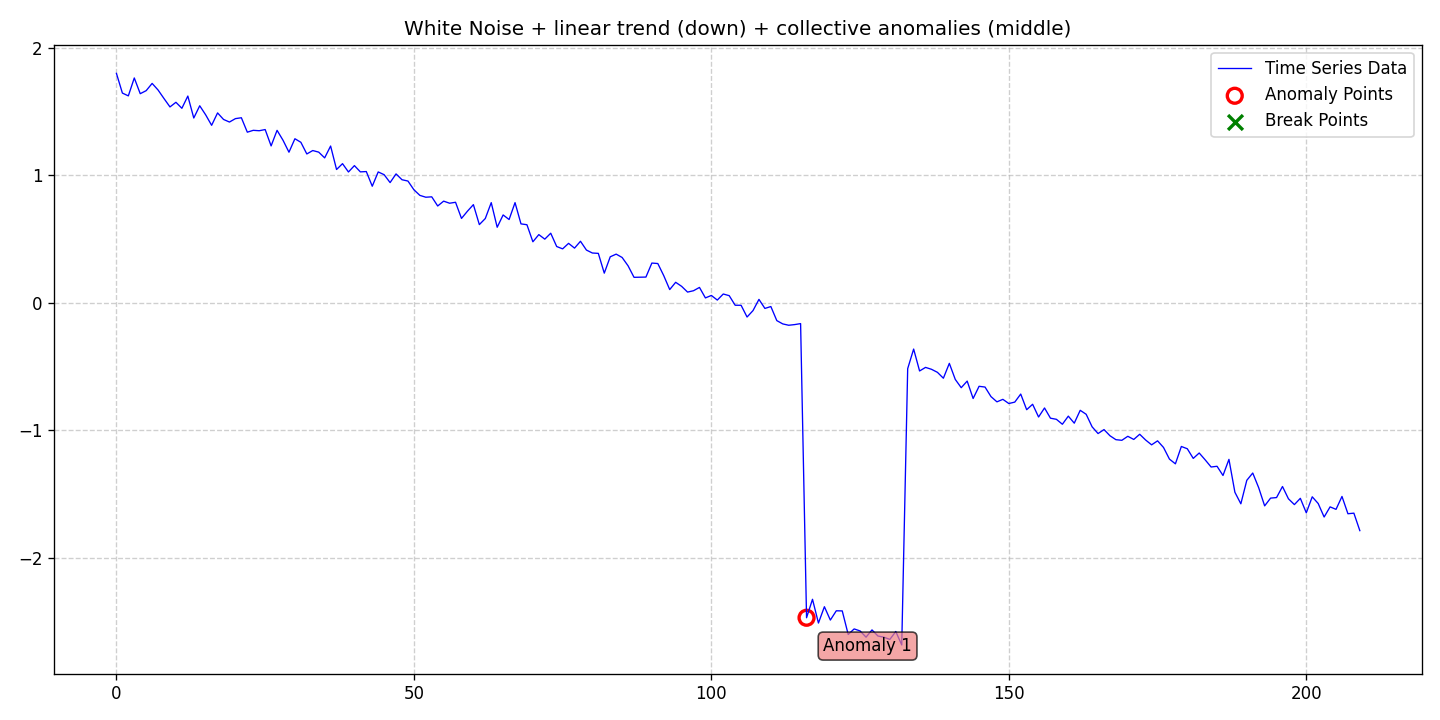

Data behind this chart, as committed beside it:
date, data, stationary, det_lin_up, det_lin_down, det_quad, det_cubic, det_exp, det_damped, stoc_trend, volatility, single_seas, multiple_seas, point_anom_single, point_anom_multi, collect_anom, context_anom, mean_shift, var_shift, trend_shift, point_anom_count, point_anom_location, point_anom_point, collect_anom_count
2020-01-01, 1.8, 0, 0, 1, 0, 0, 0, 0, 0, 0, 0, 0, 0, 0, 1, 0, 0, 0, 0, 0, none, , 1
2020-01-02, 1.646, 0, 0, 1, 0, 0, 0, 0, 0, 0, 0, 0, 0, 0, 1, 0, 0, 0, 0, 0, none, , 1
2020-01-03, 1.624, 0, 0, 1, 0, 0, 0, 0, 0, 0, 0, 0, 0, 0, 1, 0, 0, 0, 0, 0, none, , 1
2020-01-04, 1.764, 0, 0, 1, 0, 0, 0, 0, 0, 0, 0, 0, 0, 0, 1, 0, 0, 0, 0, 0, none, , 1
2020-01-05, 1.641, 0, 0, 1, 0, 0, 0, 0, 0, 0, 0, 0, 0, 0, 1, 0, 0, 0, 0, 0, none, , 1
2020-01-06, 1.665, 0, 0, 1, 0, 0, 0, 0, 0, 0, 0, 0, 0, 0, 1, 0, 0, 0, 0, 0, none, , 1
2020-01-07, 1.722, 0, 0, 1, 0, 0, 0, 0, 0, 0, 0, 0, 0, 0, 1, 0, 0, 0, 0, 0, none, , 1
2020-01-08, 1.67, 0, 0, 1, 0, 0, 0, 0, 0, 0, 0, 0, 0, 0, 1, 0, 0, 0, 0, 0, none, , 1
2020-01-09, 1.602, 0, 0, 1, 0, 0, 0, 0, 0, 0, 0, 0, 0, 0, 1, 0, 0, 0, 0, 0, none, , 1
2020-01-10, 1.537, 0, 0, 1, 0, 0, 0, 0, 0, 0, 0, 0, 0, 0, 1, 0, 0, 0, 0, 0, none, , 1
2020-01-11, 1.573, 0, 0, 1, 0, 0, 0, 0, 0, 0, 0, 0, 0, 0, 1, 0, 0, 0, 0, 0, none, , 1
2020-01-12, 1.526, 0, 0, 1, 0, 0, 0, 0, 0, 0, 0, 0, 0, 0, 1, 0, 0, 0, 0, 0, none, , 1
2020-01-13, 1.622, 0, 0, 1, 0, 0, 0, 0, 0, 0, 0, 0, 0, 0, 1, 0, 0, 0, 0, 0, none, , 1
2020-01-14, 1.45, 0, 0, 1, 0, 0, 0, 0, 0, 0, 0, 0, 0, 0, 1, 0, 0, 0, 0, 0, none, , 1
2020-01-15, 1.546, 0, 0, 1, 0, 0, 0, 0, 0, 0, 0, 0, 0, 0, 1, 0, 0, 0, 0, 0, none, , 1
2020-01-16, 1.475, 0, 0, 1, 0, 0, 0, 0, 0, 0, 0, 0, 0, 0, 1, 0, 0, 0, 0, 0, none, , 1
2020-01-17, 1.393, 0, 0, 1, 0, 0, 0, 0, 0, 0, 0, 0, 0, 0, 1, 0, 0, 0, 0, 0, none, , 1
2020-01-18, 1.49, 0, 0, 1, 0, 0, 0, 0, 0, 0, 0, 0, 0, 0, 1, 0, 0, 0, 0, 0, none, , 1
2020-01-19, 1.439, 0, 0, 1, 0, 0, 0, 0, 0, 0, 0, 0, 0, 0, 1, 0, 0, 0, 0, 0, none, , 1
2020-01-20, 1.418, 0, 0, 1, 0, 0, 0, 0, 0, 0, 0, 0, 0, 0, 1, 0, 0, 0, 0, 0, none, , 1
2020-01-21, 1.445, 0, 0, 1, 0, 0, 0, 0, 0, 0, 0, 0, 0, 0, 1, 0, 0, 0, 0, 0, none, , 1
2020-01-22, 1.452, 0, 0, 1, 0, 0, 0, 0, 0, 0, 0, 0, 0, 0, 1, 0, 0, 0, 0, 0, none, , 1
2020-01-23, 1.339, 0, 0, 1, 0, 0, 0, 0, 0, 0, 0, 0, 0, 0, 1, 0, 0, 0, 0, 0, none, , 1
2020-01-24, 1.353, 0, 0, 1, 0, 0, 0, 0, 0, 0, 0, 0, 0, 0, 1, 0, 0, 0, 0, 0, none, , 1
2020-01-25, 1.35, 0, 0, 1, 0, 0, 0, 0, 0, 0, 0, 0, 0, 0, 1, 0, 0, 0, 0, 0, none, , 1
2020-01-26, 1.359, 0, 0, 1, 0, 0, 0, 0, 0, 0, 0, 0, 0, 0, 1, 0, 0, 0, 0, 0, none, , 1
2020-01-27, 1.231, 0, 0, 1, 0, 0, 0, 0, 0, 0, 0, 0, 0, 0, 1, 0, 0, 0, 0, 0, none, , 1
2020-01-28, 1.353, 0, 0, 1, 0, 0, 0, 0, 0, 0, 0, 0, 0, 0, 1, 0, 0, 0, 0, 0, none, , 1
2020-01-29, 1.275, 0, 0, 1, 0, 0, 0, 0, 0, 0, 0, 0, 0, 0, 1, 0, 0, 0, 0, 0, none, , 1
2020-01-30, 1.181, 0, 0, 1, 0, 0, 0, 0, 0, 0, 0, 0, 0, 0, 1, 0, 0, 0, 0, 0, none, , 1
2020-01-31, 1.287, 0, 0, 1, 0, 0, 0, 0, 0, 0, 0, 0, 0, 0, 1, 0, 0, 0, 0, 0, none, , 1
2020-02-01, 1.259, 0, 0, 1, 0, 0, 0, 0, 0, 0, 0, 0, 0, 0, 1, 0, 0, 0, 0, 0, none, , 1
2020-02-02, 1.168, 0, 0, 1, 0, 0, 0, 0, 0, 0, 0, 0, 0, 0, 1, 0, 0, 0, 0, 0, none, , 1
2020-02-03, 1.195, 0, 0, 1, 0, 0, 0, 0, 0, 0, 0, 0, 0, 0, 1, 0, 0, 0, 0, 0, none, , 1
2020-02-04, 1.182, 0, 0, 1, 0, 0, 0, 0, 0, 0, 0, 0, 0, 0, 1, 0, 0, 0, 0, 0, none, , 1
2020-02-05, 1.137, 0, 0, 1, 0, 0, 0, 0, 0, 0, 0, 0, 0, 0, 1, 0, 0, 0, 0, 0, none, , 1
2020-02-06, 1.23, 0, 0, 1, 0, 0, 0, 0, 0, 0, 0, 0, 0, 0, 1, 0, 0, 0, 0, 0, none, , 1
2020-02-07, 1.046, 0, 0, 1, 0, 0, 0, 0, 0, 0, 0, 0, 0, 0, 1, 0, 0, 0, 0, 0, none, , 1
2020-02-08, 1.092, 0, 0, 1, 0, 0, 0, 0, 0, 0, 0, 0, 0, 0, 1, 0, 0, 0, 0, 0, none, , 1
2020-02-09, 1.026, 0, 0, 1, 0, 0, 0, 0, 0, 0, 0, 0, 0, 0, 1, 0, 0, 0, 0, 0, none, , 1
2020-02-10, 1.076, 0, 0, 1, 0, 0, 0, 0, 0, 0, 0, 0, 0, 0, 1, 0, 0, 0, 0, 0, none, , 1
2020-02-11, 1.027, 0, 0, 1, 0, 0, 0, 0, 0, 0, 0, 0, 0, 0, 1, 0, 0, 0, 0, 0, none, , 1
2020-02-12, 1.03, 0, 0, 1, 0, 0, 0, 0, 0, 0, 0, 0, 0, 0, 1, 0, 0, 0, 0, 0, none, , 1
2020-02-13, 0.9145, 0, 0, 1, 0, 0, 0, 0, 0, 0, 0, 0, 0, 0, 1, 0, 0, 0, 0, 0, none, , 1
2020-02-14, 1.027, 0, 0, 1, 0, 0, 0, 0, 0, 0, 0, 0, 0, 0, 1, 0, 0, 0, 0, 0, none, , 1
2020-02-15, 1.005, 0, 0, 1, 0, 0, 0, 0, 0, 0, 0, 0, 0, 0, 1, 0, 0, 0, 0, 0, none, , 1
2020-02-16, 0.9431, 0, 0, 1, 0, 0, 0, 0, 0, 0, 0, 0, 0, 0, 1, 0, 0, 0, 0, 0, none, , 1
2020-02-17, 1.011, 0, 0, 1, 0, 0, 0, 0, 0, 0, 0, 0, 0, 0, 1, 0, 0, 0, 0, 0, none, , 1
2020-02-18, 0.9654, 0, 0, 1, 0, 0, 0, 0, 0, 0, 0, 0, 0, 0, 1, 0, 0, 0, 0, 0, none, , 1
2020-02-19, 0.9551, 0, 0, 1, 0, 0, 0, 0, 0, 0, 0, 0, 0, 0, 1, 0, 0, 0, 0, 0, none, , 1
2020-02-20, 0.8868, 0, 0, 1, 0, 0, 0, 0, 0, 0, 0, 0, 0, 0, 1, 0, 0, 0, 0, 0, none, , 1
2020-02-21, 0.8428, 0, 0, 1, 0, 0, 0, 0, 0, 0, 0, 0, 0, 0, 1, 0, 0, 0, 0, 0, none, , 1
2020-02-22, 0.8282, 0, 0, 1, 0, 0, 0, 0, 0, 0, 0, 0, 0, 0, 1, 0, 0, 0, 0, 0, none, , 1
2020-02-23, 0.8313, 0, 0, 1, 0, 0, 0, 0, 0, 0, 0, 0, 0, 0, 1, 0, 0, 0, 0, 0, none, , 1
2020-02-24, 0.7593, 0, 0, 1, 0, 0, 0, 0, 0, 0, 0, 0, 0, 0, 1, 0, 0, 0, 0, 0, none, , 1
2020-02-25, 0.7974, 0, 0, 1, 0, 0, 0, 0, 0, 0, 0, 0, 0, 0, 1, 0, 0, 0, 0, 0, none, , 1
2020-02-26, 0.781, 0, 0, 1, 0, 0, 0, 0, 0, 0, 0, 0, 0, 0, 1, 0, 0, 0, 0, 0, none, , 1
2020-02-27, 0.7885, 0, 0, 1, 0, 0, 0, 0, 0, 0, 0, 0, 0, 0, 1, 0, 0, 0, 0, 0, none, , 1
2020-02-28, 0.6618, 0, 0, 1, 0, 0, 0, 0, 0, 0, 0, 0, 0, 0, 1, 0, 0, 0, 0, 0, none, , 1
2020-02-29, 0.7184, 0, 0, 1, 0, 0, 0, 0, 0, 0, 0, 0, 0, 0, 1, 0, 0, 0, 0, 0, none, , 1
... 150 more rows
